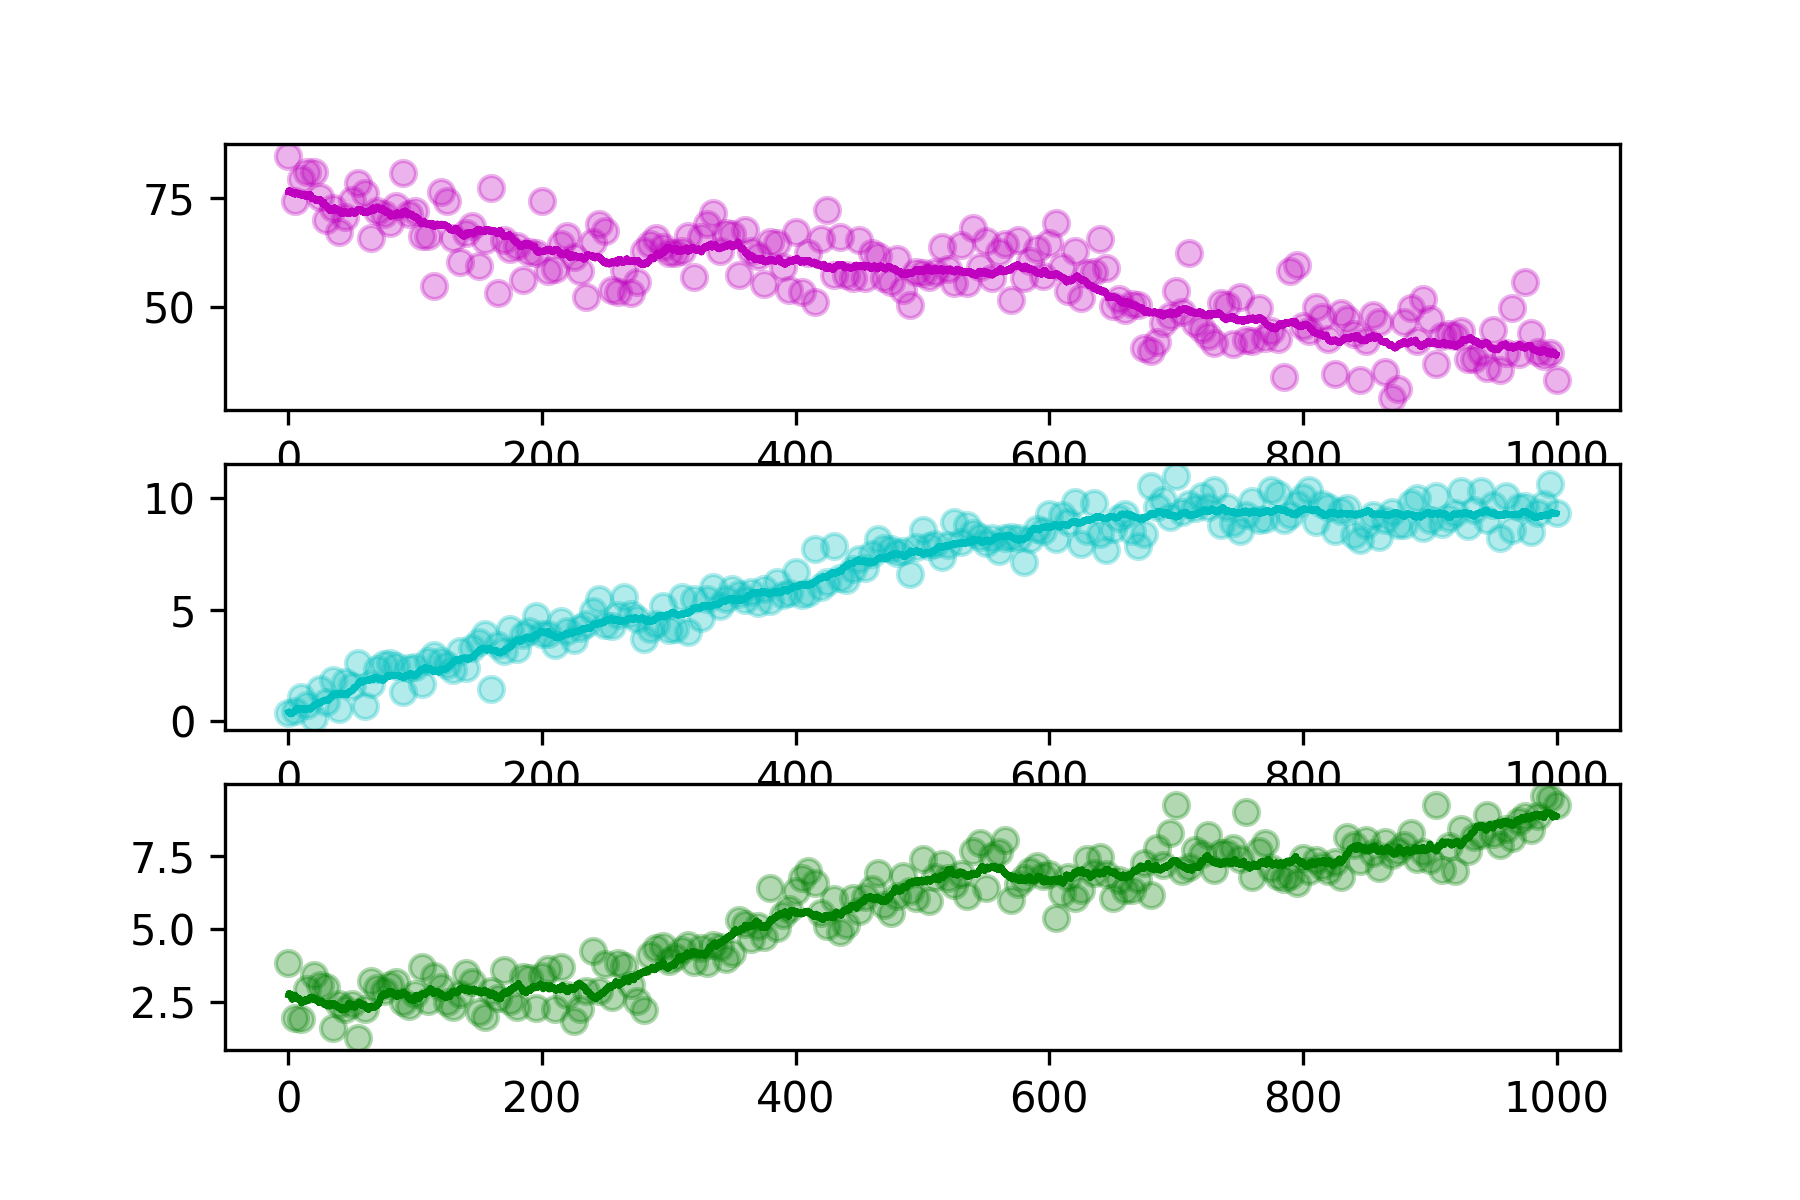

The data file committed next to this chart (first rows):
hour, SOC, DOC, MBC
0.0, 84.71, 0.3616, 3.844
5.0, 74.41, 0.4837, 1.979
10.0, 79.54, 1.107, 1.932
15.0, 80.96, 0.7333, 2.943
20.0, 80.97, 0.1487, 3.435
25.0, 75.26, 1.441, 3.092
30.0, 70.02, 0.8764, 3.015
35.0, 72.81, 1.845, 1.632
40.0, 67.2, 0.5651, 2.427
45.0, 70.72, 1.762, 2.272
50.0, 74.52, 1.587, 2.435
55.0, 78.52, 2.618, 1.283
60.0, 76.12, 0.6815, 2.26
65.0, 65.99, 1.665, 3.223
70.0, 72.12, 2.351, 2.979
75.0, 71.37, 2.59, 2.874
80.0, 69.43, 2.597, 3.096
85.0, 73.19, 2.466, 3.193
90.0, 80.78, 1.318, 2.525
95.0, 71.45, 2.404, 2.36
100.0, 72, 2.446, 2.8
105.0, 66.45, 1.665, 3.692
110.0, 66.45, 2.718, 2.535
115.0, 54.93, 2.985, 3.39
120.0, 76.53, 2.712, 3.039
125.0, 74.36, 2.54, 2.525
130.0, 65.97, 2.295, 2.334
135.0, 60.45, 3.139, 2.784
140.0, 66.94, 2.378, 3.517
145.0, 68.53, 3.306, 3.186
150.0, 59.38, 3.545, 2.178
155.0, 65.36, 3.91, 2.003
160.0, 77.4, 1.46, 2.899
165.0, 53.16, 3.397, 2.663
170.0, 65.47, 3.167, 3.589
175.0, 63.27, 4.124, 2.557
180.0, 64, 3.261, 2.346
185.0, 56.19, 3.881, 3.374
190.0, 62.75, 4.027, 3.344
195.0, 62.39, 4.736, 2.313
200.0, 74.45, 3.917, 3.388
205.0, 58.18, 3.909, 3.652
210.0, 58.85, 3.437, 2.256
215.0, 64.44, 4.482, 3.699
220.0, 66.35, 4.054, 2.746
225.0, 61.58, 3.635, 1.856
230.0, 58.23, 4.2, 2.279
235.0, 52.4, 4.365, 2.884
240.0, 65.06, 4.925, 4.247
245.0, 69.2, 5.454, 2.887
250.0, 67.42, 4.291, 3.823
255.0, 53.92, 4.269, 2.689
260.0, 53.49, 4.759, 3.848
265.0, 58.45, 5.573, 3.735
270.0, 53.14, 4.818, 3.1
275.0, 55.66, 4.596, 2.556
280.0, 63, 3.684, 2.236
285.0, 64.55, 4.124, 4.117
290.0, 65.87, 4.343, 4.35
295.0, 63.7, 5.183, 4.439
... 141 more rows
